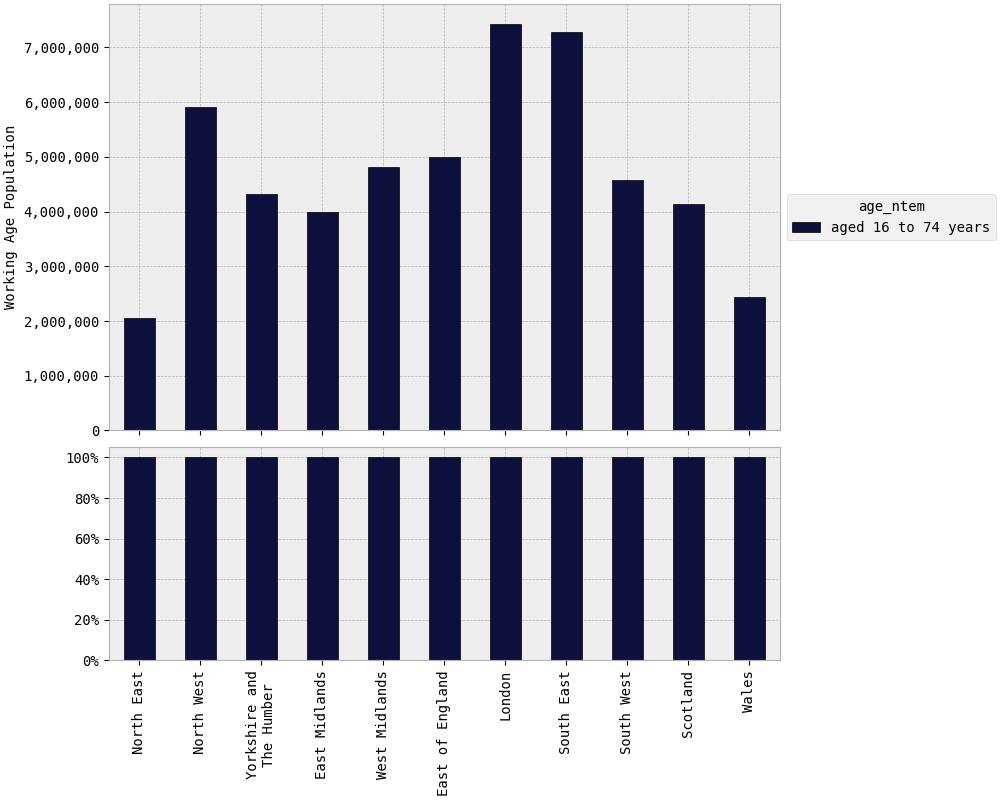

Source data for this figure (header and first rows):
rgn2021+scotlandrgn_id, aged 16 to 74 years
North East, 2,049,905
North West, 5,906,174
Yorkshire and The Humber, 4,317,322
East Midlands, 3,995,810
West Midlands, 4,817,378
East of England, 5,004,946
London, 7,417,889
South East, 7,281,970
South West, 4,585,326
Scotland, 4,131,537
Wales, 2,434,151
TOTAL, 51,942,408
